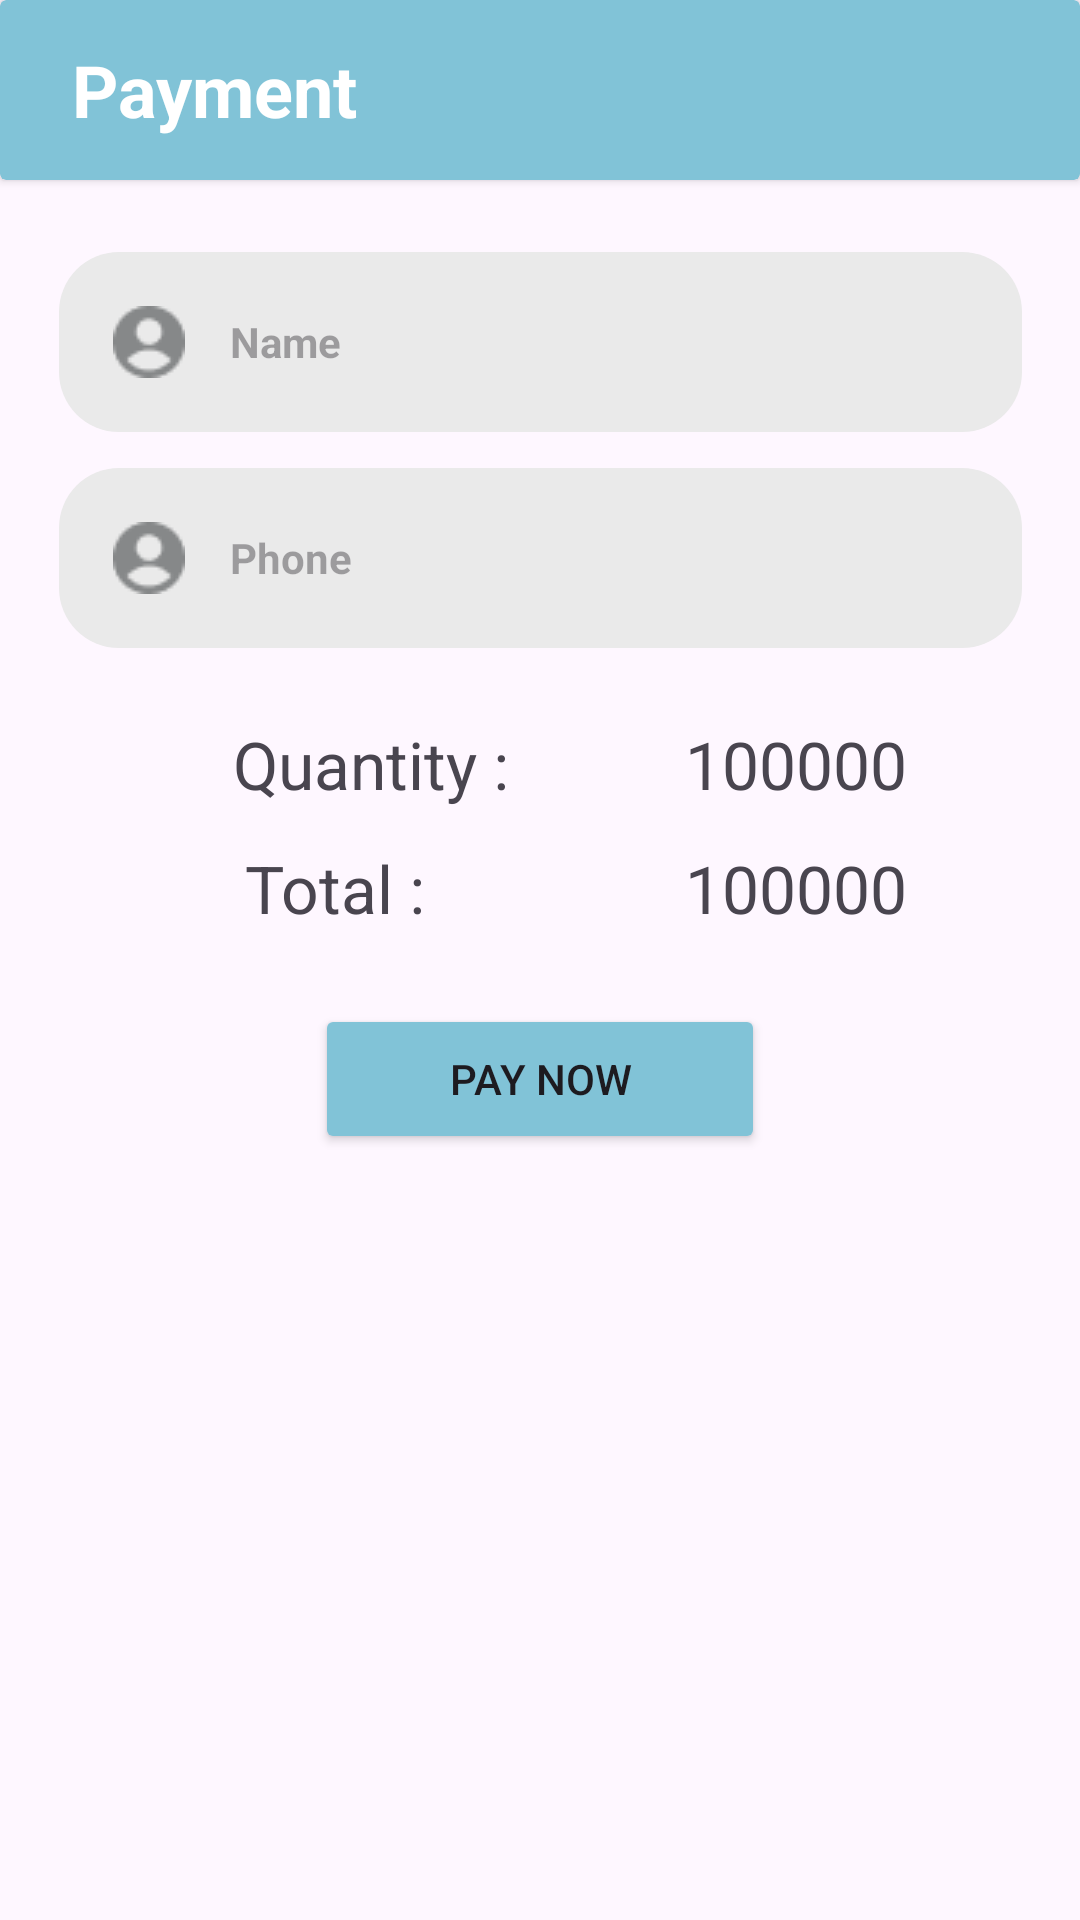

Here is an Android app screen rendered from its layout file. Give the layout XML and the strings, colors and styles it references.
<!-- AndroidManifest.xml: application theme Theme.ShoesCare -->
<!-- res/layout/fragment_payment.xml -->
<?xml version="1.0" encoding="utf-8"?>
<androidx.constraintlayout.widget.ConstraintLayout xmlns:android="http://schemas.android.com/apk/res/android"
    xmlns:app="http://schemas.android.com/apk/res-auto"
    xmlns:tools="http://schemas.android.com/tools"
    android:layout_width="match_parent"
    android:layout_height="match_parent"
    tools:context=".ui.PaymentFragment">

    <LinearLayout
        android:layout_width="match_parent"
        android:layout_height="match_parent"
        android:orientation="vertical">

        <androidx.cardview.widget.CardView
            android:layout_width="match_parent"
            android:layout_height="60dp"
            android:id="@+id/cv_title"
            android:backgroundTint="@color/blue_light">
            <TextView
                android:layout_width="wrap_content"
                android:layout_height="wrap_content"
                android:text="Payment"
                android:textColor="@color/white"
                android:textStyle="bold"
                android:textSize="24sp"
                android:layout_gravity="center_vertical"
                android:layout_marginStart="24dp"/>
        </androidx.cardview.widget.CardView>

        <androidx.constraintlayout.widget.ConstraintLayout
            android:layout_width="match_parent"
            android:layout_height="match_parent">

            <LinearLayout
                android:id="@+id/LinearEmail"
                android:layout_width="321dp"
                android:layout_height="60dp"
                android:layout_marginTop="24dp"
                android:background="@drawable/text_bkg"
                app:layout_constraintEnd_toEndOf="parent"
                app:layout_constraintStart_toStartOf="parent"
                app:layout_constraintTop_toTopOf="parent">

                <ImageView
                    android:layout_width="wrap_content"
                    android:layout_height="wrap_content"
                    android:layout_marginLeft="18dp"
                    android:layout_marginTop="18dp"
                    android:src="@drawable/user" />

                <EditText
                    android:id="@+id/EdName"
                    android:layout_width="250dp"
                    android:layout_height="match_parent"
                    android:layout_marginLeft="15dp"
                    android:hint="Name"
                    android:inputType="text"
                    android:textColor="@color/gray"
                    android:textSize="14sp"
                    android:textStyle="bold"
                    android:background="@null"/>

            </LinearLayout>

            <LinearLayout
                android:id="@+id/LinearPhone"
                android:layout_width="321dp"
                android:layout_height="60dp"
                android:background="@drawable/text_bkg"
                android:layout_marginTop="12dp"
                app:layout_constraintEnd_toEndOf="parent"
                app:layout_constraintStart_toStartOf="parent"
                app:layout_constraintTop_toBottomOf="@+id/LinearEmail">

                <ImageView
                    android:layout_width="wrap_content"
                    android:layout_height="wrap_content"
                    android:layout_marginLeft="18dp"
                    android:layout_marginTop="18dp"
                    android:src="@drawable/user" />

                <EditText
                    android:id="@+id/EdPhone"
                    android:layout_width="250dp"
                    android:layout_height="match_parent"
                    android:layout_marginLeft="15dp"
                    android:background="@null"
                    android:hint="Phone"
                    android:inputType="number"
                    android:textColor="@color/gray"
                    android:textSize="14sp"
                    android:textStyle="bold" />

            </LinearLayout>

            <TextView
                android:id="@+id/textView8"
                android:layout_width="wrap_content"
                android:layout_height="wrap_content"
                android:layout_marginStart="24dp"
                android:text="Quantity : "
                android:textSize="22sp"
                android:layout_marginTop="24dp"
                app:layout_constraintEnd_toStartOf="@+id/totalPayment"
                app:layout_constraintHorizontal_bias="0.5"
                app:layout_constraintStart_toStartOf="parent"
                app:layout_constraintTop_toBottomOf="@+id/LinearPhone" />


            <TextView
                android:id="@+id/totalQuantity"
                android:layout_width="wrap_content"
                android:layout_height="wrap_content"
                android:layout_marginStart="24dp"
                android:text="100000"
                android:textSize="22sp"
                app:layout_constraintEnd_toEndOf="parent"
                app:layout_constraintHorizontal_bias="0.5"
                app:layout_constraintStart_toEndOf="@+id/textView7"
                app:layout_constraintTop_toTopOf="@+id/textView8" />


            <TextView
                android:id="@+id/textView7"
                android:layout_width="wrap_content"
                android:layout_height="wrap_content"
                android:layout_marginStart="24dp"
                android:text="Total : "
                android:textSize="22sp"
                android:layout_marginTop="12dp"
                app:layout_constraintEnd_toStartOf="@+id/totalPayment"
                app:layout_constraintHorizontal_bias="0.5"
                app:layout_constraintStart_toStartOf="parent"
                app:layout_constraintTop_toBottomOf="@+id/textView8" />


            <TextView
                android:id="@+id/totalPayment"
                android:layout_width="wrap_content"
                android:layout_height="wrap_content"
                android:layout_marginStart="24dp"
                android:text="100000"
                android:textSize="22sp"
                app:layout_constraintEnd_toEndOf="parent"
                app:layout_constraintHorizontal_bias="0.5"
                app:layout_constraintStart_toEndOf="@+id/textView7"
                app:layout_constraintTop_toTopOf="@+id/textView7" />

            <Button
                android:id="@+id/btnPay"
                android:layout_width="150dp"
                android:layout_height="50dp"
                android:text="Pay Now"
                android:layout_marginTop="24dp"
                android:backgroundTint="@color/blue_light"
                app:layout_constraintEnd_toEndOf="parent"
                app:layout_constraintStart_toStartOf="parent"
                app:layout_constraintTop_toBottomOf="@+id/textView7" />
        </androidx.constraintlayout.widget.ConstraintLayout>

    </LinearLayout>
</androidx.constraintlayout.widget.ConstraintLayout>
<!-- resources referenced by this layout -->
<resources>
  <color name="blue_light">#81C3D7</color>
  <color name="gray">#868889</color>
  <color name="white">#FFFFFFFF</color>
  <!-- drawable text_bkg (drawable) -->
  <?xml version="1.0" encoding="utf-8"?>
  <shape xmlns:android="http://schemas.android.com/apk/res/android"
      android:shape="rectangle">
  
      <solid
          android:color="@color/light_gray"/>
  
      <corners
          android:radius="20dp"/>
  
  </shape>
  <!-- drawable user: png bitmap (drawable, 783 bytes) -->
  <style name="Theme.ShoesCare" parent="Base.Theme.ShoesCare" />
  <color name="light_gray">#EAEAEA</color>
  <style name="Base.Theme.ShoesCare" parent="Theme.Material3.DayNight.NoActionBar">
          
          
      </style>
</resources>
